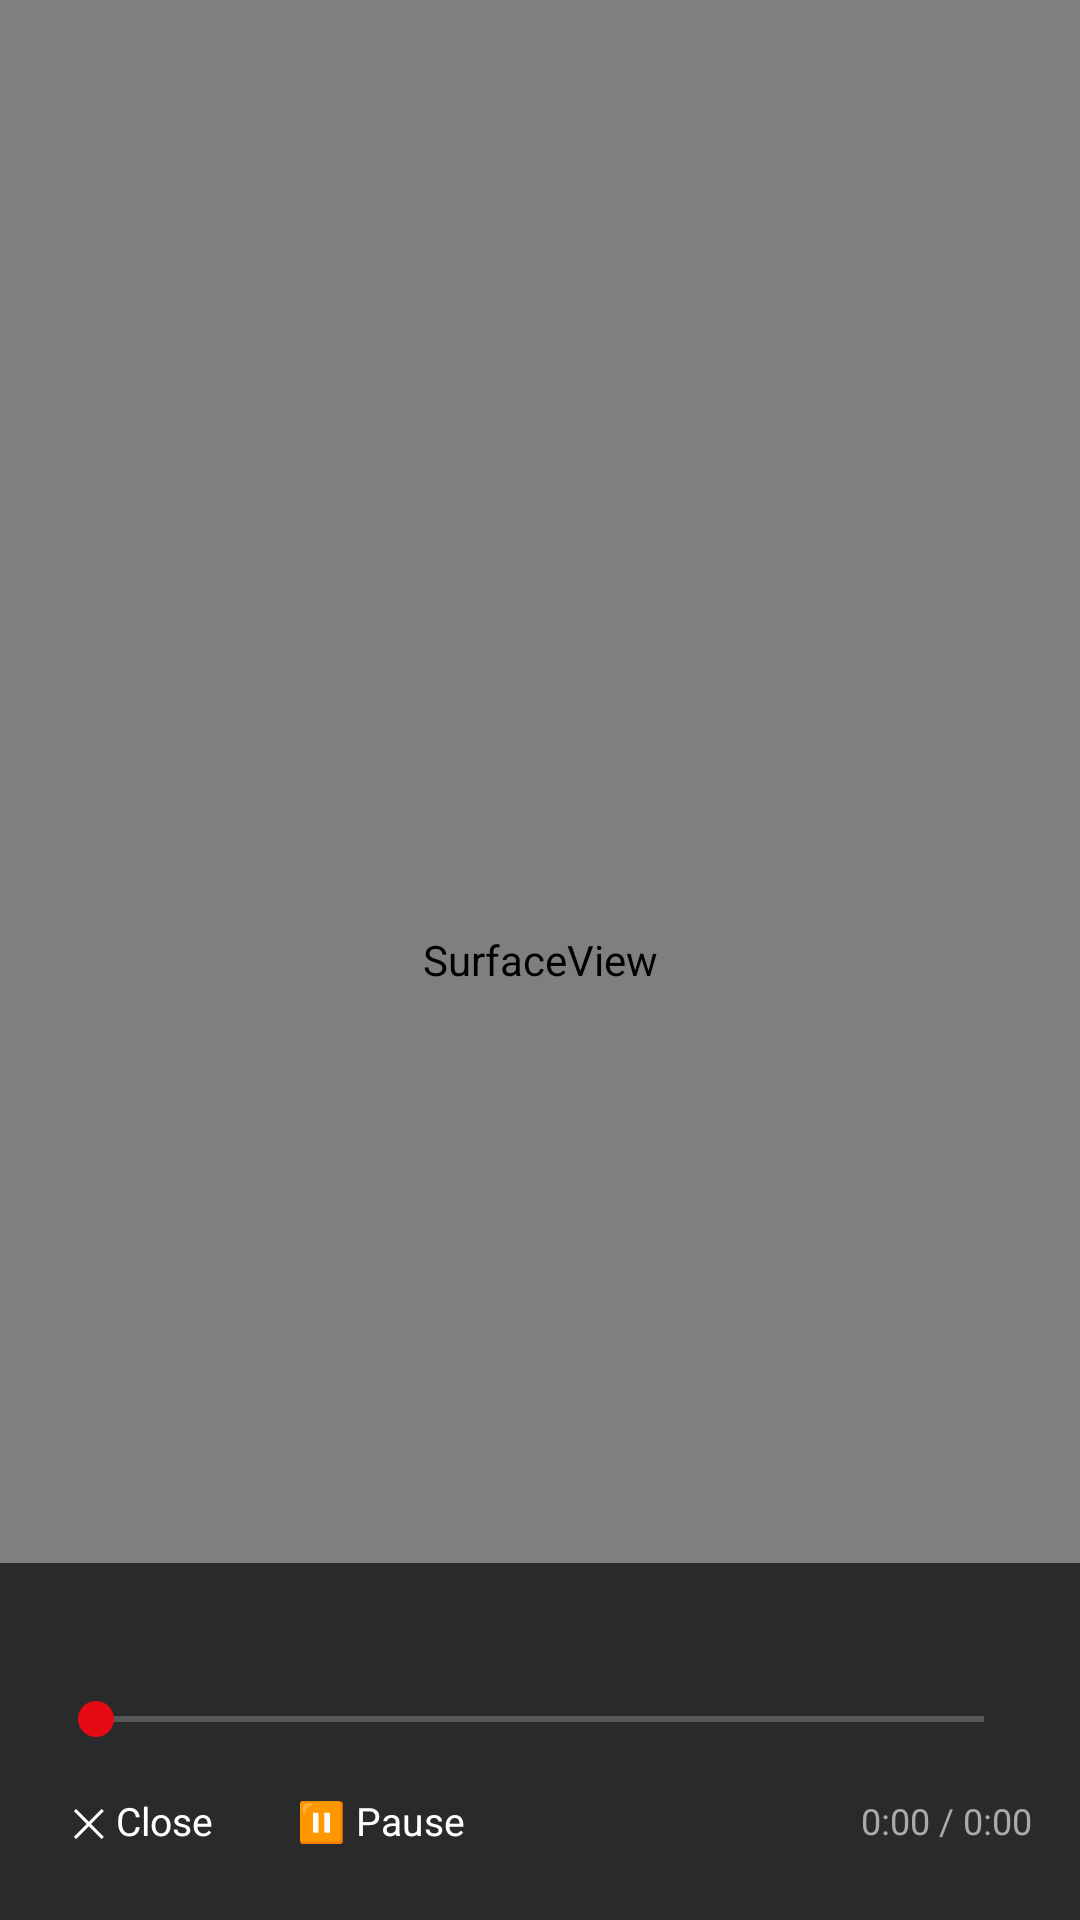

Android layout source for this screen:
<!-- AndroidManifest.xml: activity theme Theme.NeroFlix.Player -->
<!-- res/layout/activity_local_player.xml -->
<?xml version="1.0" encoding="utf-8"?>
<RelativeLayout xmlns:android="http://schemas.android.com/apk/res/android"
    android:layout_width="match_parent"
    android:layout_height="match_parent"
    android:background="#000000">

    <SurfaceView
        android:id="@+id/local_surface"
        android:layout_width="match_parent"
        android:layout_height="match_parent" />

    <ProgressBar
        android:id="@+id/local_loading"
        android:layout_width="48dp"
        android:layout_height="48dp"
        android:layout_centerInParent="true"
        android:indeterminateTint="@color/neon_red"
        android:visibility="gone" />

    <LinearLayout
        android:id="@+id/local_controls"
        android:layout_width="match_parent"
        android:layout_height="wrap_content"
        android:layout_alignParentBottom="true"
        android:orientation="vertical"
        android:background="#AA000000"
        android:padding="16dp">

        <TextView
            android:id="@+id/local_title"
            android:layout_width="match_parent"
            android:layout_height="wrap_content"
            android:textColor="#FFFFFF"
            android:textSize="14sp"
            android:textStyle="bold"
            android:layout_marginBottom="8dp" />

        <SeekBar
            android:id="@+id/local_seekbar"
            android:layout_width="match_parent"
            android:layout_height="wrap_content"
            android:progressTint="@color/neon_red"
            android:thumbTint="@color/neon_red" />

        <LinearLayout
            android:layout_width="match_parent"
            android:layout_height="wrap_content"
            android:orientation="horizontal"
            android:gravity="center_vertical"
            android:layout_marginTop="8dp">

            <TextView
                android:id="@+id/local_close_btn"
                android:layout_width="wrap_content"
                android:layout_height="wrap_content"
                android:text="✕ Close"
                android:textColor="#FFFFFF"
                android:textSize="13sp"
                android:padding="8dp"
                android:focusable="true"
                android:background="@drawable/nav_item_focus_bg" />

            <TextView
                android:id="@+id/local_play_pause_btn"
                android:layout_width="wrap_content"
                android:layout_height="wrap_content"
                android:text="⏸ Pause"
                android:textColor="#FFFFFF"
                android:textSize="13sp"
                android:padding="8dp"
                android:layout_marginStart="12dp"
                android:focusable="true"
                android:background="@drawable/nav_item_focus_bg" />

            <Space
                android:layout_width="0dp"
                android:layout_height="1dp"
                android:layout_weight="1" />

            <TextView
                android:id="@+id/local_time"
                android:layout_width="wrap_content"
                android:layout_height="wrap_content"
                android:text="0:00 / 0:00"
                android:textColor="#AAAAAA"
                android:textSize="12sp" />

        </LinearLayout>
    </LinearLayout>

</RelativeLayout>
<!-- resources referenced by this layout -->
<resources>
  <color name="neon_red">#E50914</color>
  <!-- drawable nav_item_focus_bg (drawable) -->
  <?xml version="1.0" encoding="utf-8"?>
  <selector xmlns:android="http://schemas.android.com/apk/res/android">
      <item android:state_focused="true">
          <shape><solid android:color="#33E50914"/><stroke android:width="1dp" android:color="#E50914"/><corners android:radius="4dp"/></shape>
      </item>
      <item android:state_pressed="true">
          <shape><solid android:color="#4DE50914"/><corners android:radius="4dp"/></shape>
      </item>
      <item><shape><solid android:color="#00000000"/></shape></item>
  </selector>
  <style name="Theme.NeroFlix.Player" parent="Theme.NeroFlix">
          <item name="android:windowFullscreen">true</item>
          <item name="android:windowLayoutInDisplayCutoutMode" tools:targetApi="o_mr1">shortEdges</item>
          <item name="android:statusBarColor">@android:color/transparent</item>
          <item name="android:navigationBarColor">@android:color/black</item>
      </style>
  <style name="Theme.NeroFlix" parent="Theme.MaterialComponents.NoActionBar">
          <item name="colorPrimary">@color/neon_red</item>
          <item name="colorPrimaryVariant">@color/neon_red_dark</item>
          <item name="colorOnPrimary">@color/text_primary</item>
          <item name="colorSurface">@color/bg_secondary</item>
          <item name="colorOnSurface">@color/text_primary</item>
          <item name="android:windowBackground">@color/bg_primary</item>
          <item name="android:statusBarColor">@color/bg_primary</item>
          <item name="android:navigationBarColor">@color/bg_primary</item>
          <item name="android:windowNoTitle">true</item>
          <item name="android:windowActionBar">false</item>
          <item name="android:windowFullscreen">false</item>
          <item name="android:windowContentOverlay">@null</item>
      </style>
  <color name="neon_red_dark">#A00000</color>
  <color name="text_primary">#FFFFFF</color>
  <color name="bg_secondary">#12121A</color>
  <color name="bg_primary">#0A0A0F</color>
</resources>
